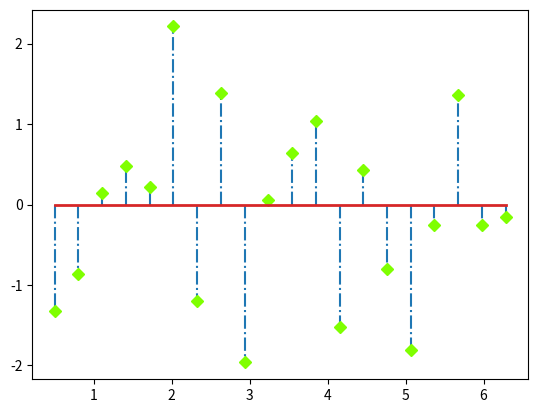

Source code (Python):
# case1 棉棒图的定制化展示
# 8.2 使用两种方法控制坐标轴刻度的显示
# 使用 step() 完成棉棒图的展示样式定制化调整

# 导入数学模块和可视化模块
import matplotlib.pyplot as plt
import numpy as np

# set some simple 设置一些简单数据
x = np.linspace(0.5, 2 * np.pi, 20)
y = np.random.randn(20)

markerline, stemlines, baseline = plt.stem(x, y)  # 画棉棒图
# 通过 stem() 获得实例 markerline、stemlines、baseline

# 对实例的属性值进行定制化设置
plt.setp(markerline, color="chartreuse", marker="D")
plt.setp(stemlines, linestyle="-.")
baseline.set_linewidth(2)

plt.show()